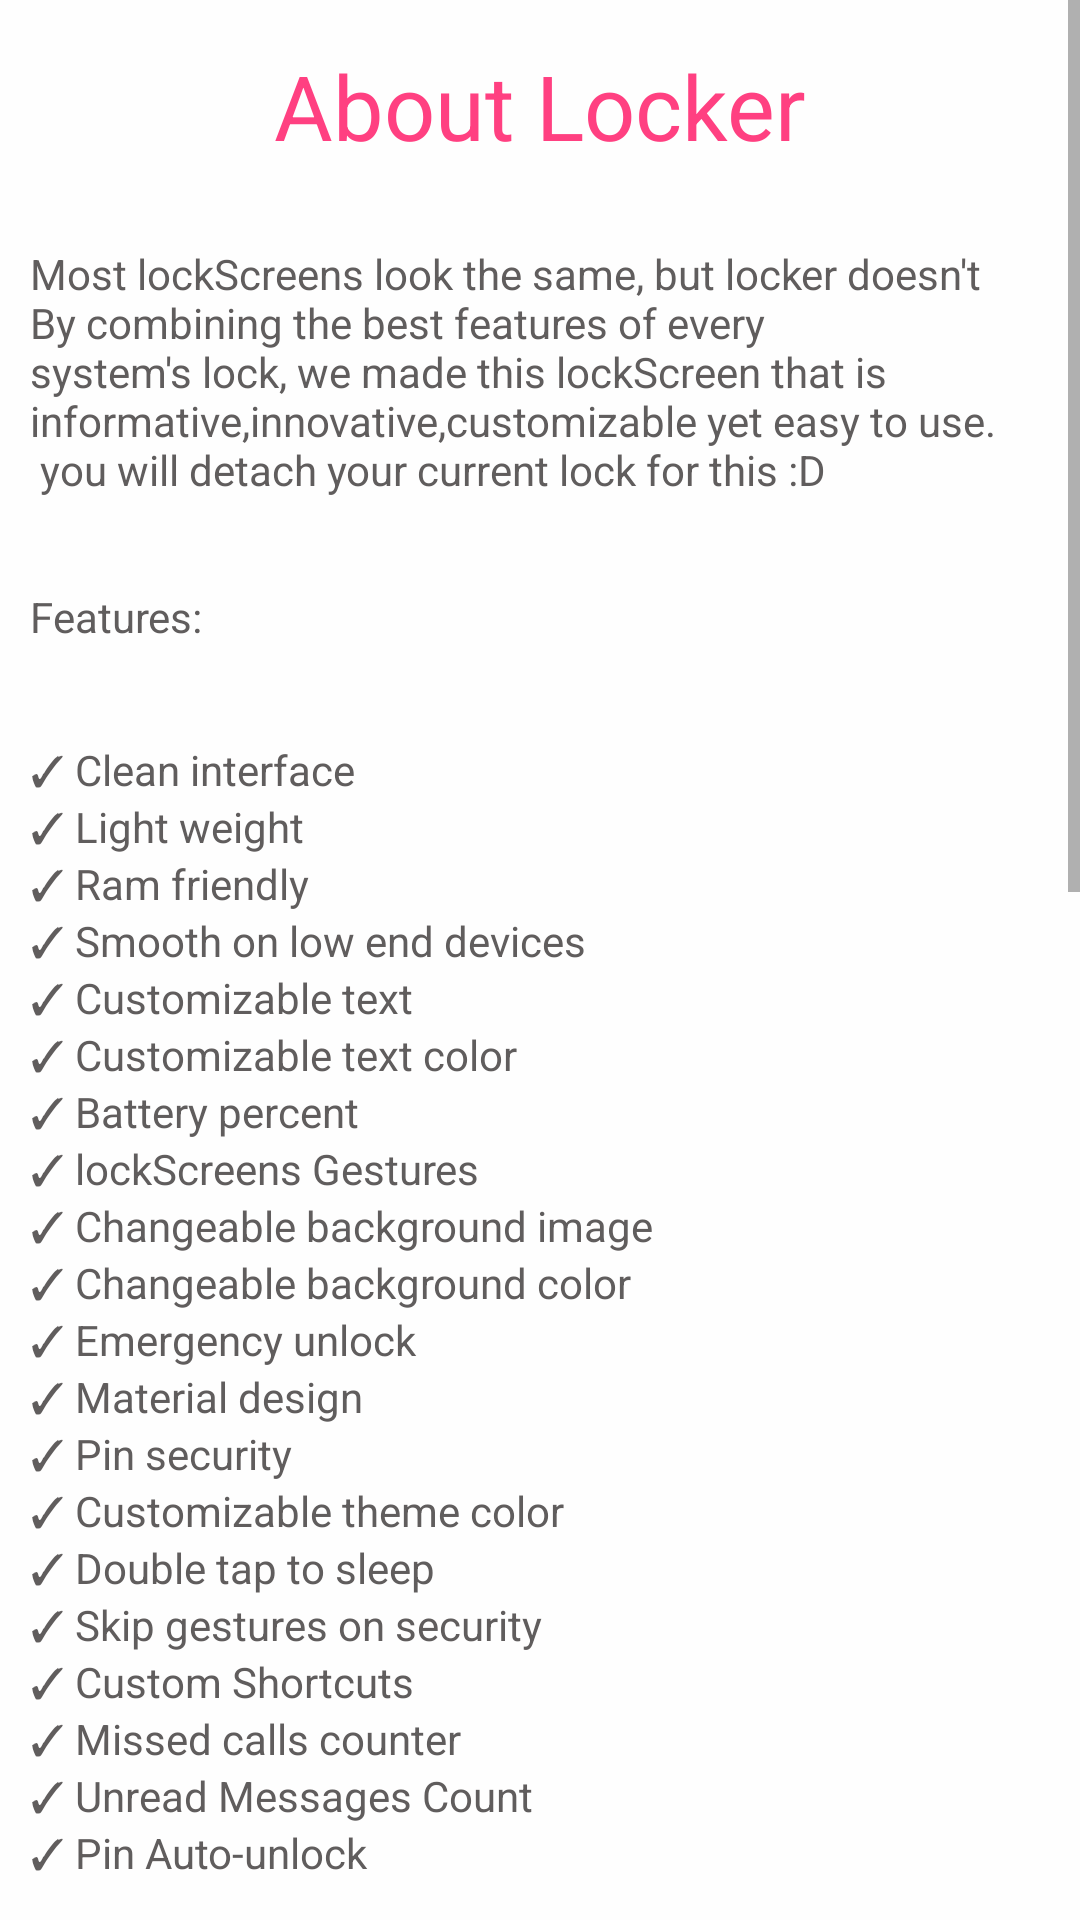

Layout XML and referenced resources for this Android screen:
<!-- AndroidManifest.xml: application theme AppTheme -->
<!-- res/layout/about.xml -->
<ScrollView xmlns:android="http://schemas.android.com/apk/res/android"
    android:layout_width="match_parent"
    android:layout_height="wrap_content"
    android:background="@color/semi_transparent" >
    <LinearLayout
        android:layout_width="match_parent"
        android:layout_height="wrap_content"
        android:orientation="vertical" >
        <TextView
            android:layout_width="match_parent"
            android:layout_height="wrap_content"
            android:layout_marginTop="15dp"
            android:gravity="center"
            android:text="@string/about_locker"
            android:textColor="@color/colorAccent"
            android:textSize="30sp"/>

        <TextView
            android:layout_width="wrap_content"
            android:layout_height="wrap_content"
            android:padding="10dp"
            android:text="@string/about_locker_s"
            android:textColor="#605d5d" />

        <TextView
            android:layout_width="match_parent"
            android:layout_height="wrap_content"
            android:layout_marginBottom="7dp"
            android:gravity="center"
            android:text="@string/about_locker_developers"
            android:textColor="@color/colorAccent"
            android:textSize="30sp" />

        <TextView
            android:layout_width="wrap_content"
            android:layout_height="wrap_content"
            android:padding="10dp"
            android:text="@string/about_developers_s"
            android:textColor="#605d5d" />
    </LinearLayout>
</ScrollView>
<!-- resources referenced by this layout -->
<resources>
  <color name="colorAccent">#FF4081</color>
  <color name="semi_transparent">#caffffff</color>
  <string name="about_developers_s">Creativity is our middle name.
          \n\nA tech development team \n a group of teenagers with vision and mind. we want to make computer (PC, mobile..etc) users usage better and easier by offering new solutions.
          \n\n- What is our goal ?
          \nWe were born to innovate, not to copy others. We follow this slogan as it is the bible, since our launch we have been creating ideas, or refining others, we will not settle for normal when we can reach for the stars.
          \n\n- Our philosophy ?
          \nTo reach the greatest potential with your device and make you -the user- satisfied.by using our solutions, your life will be better.User comes first, all this work is for you, and every person is potentially a user, so you all matter to us.We work for you.
          \n\n- Why to use our apps ?
          \nBy using our apps, if not for their awesomeness , you are supporting youth to create and show their minds, everyone deserves to think, and that is how we think.
          \n\n- I love your work, How can I support you?
          \nYou can support us by simply by sharing our work and downloading it, you can donate soon too.
          \n\n- Why do you think you are different ?
          \nWe love what we do, simple.
          \n\n\nCheck our website : yez-Developers.com
          \nFollow us on Twitter : @yez_Developers
          \nCheck our blog : blog.yez-developers.com</string>
  <string name="about_locker">About Locker</string>
  <string name="about_locker_developers">About Developers</string>
  <string name="about_locker_s">\nMost lockScreens look the same, but locker doesn\'t\nBy combining the best features of every system\'s lock, we made this lockScreen that is informative,innovative,customizable yet easy to use.\n you will detach your current lock for this :D\n\n\nFeatures:\n\n
          \n✓ Clean interface\n✓ Light weight\n✓ Ram friendly\n✓ Smooth on low end devices\n✓ Customizable text
          \n✓ Customizable text color\n✓ Battery percent\n✓ lockScreens Gestures\n✓ Changeable background image
          \n✓ Changeable background color\n✓ Emergency unlock\n✓ Material design\n✓ Pin security
          \n✓ Customizable theme color\n✓ Double tap to sleep\n✓ Skip gestures on security\n✓ Custom Shortcuts\n✓ Missed calls counter
          \n✓ Unread Messages Count\n✓ Pin Auto-unlock\n\nThis app is open sourced and signed under GNU Public License\n
          \nCurrent Version 1.0.1</string>
  <style name="AppTheme" parent="Theme.AppCompat.Light.DarkActionBar">
          <item name="colorPrimary">@color/colorPrimary</item>
          <item name="colorPrimaryDark">@color/colorPrimaryDark</item>
          <item name="colorAccent">@color/colorAccent</item>
          <item name="android:windowIsTranslucent">true</item>
      </style>
  <color name="colorPrimary">#3F51B5</color>
  <color name="colorPrimaryDark">#303F9F</color>
</resources>
